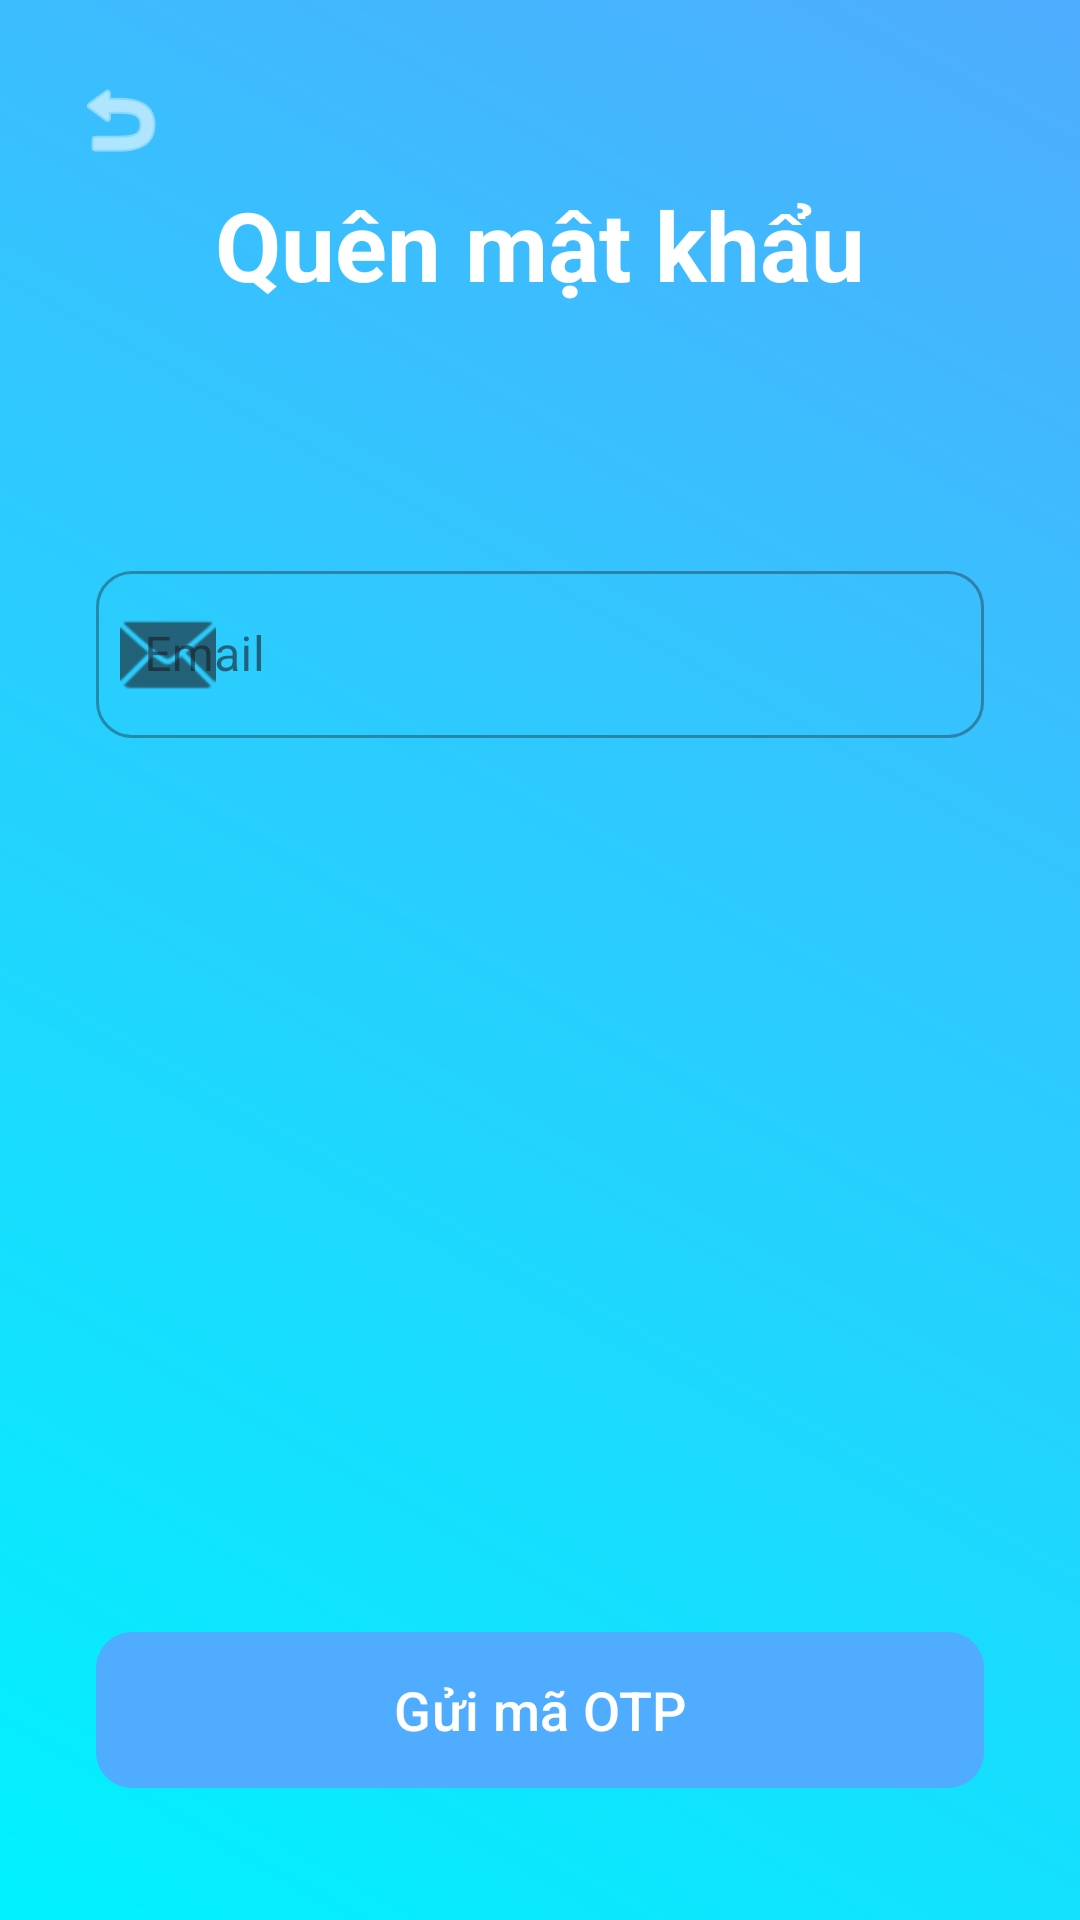

Reconstruct the res/layout file that produces this screen, plus the resources it refers to.
<!-- AndroidManifest.xml: application theme Theme.Nhom_2_Android_Final -->
<!-- res/layout/activity_forgot_password.xml -->
<?xml version="1.0" encoding="utf-8"?>
<androidx.constraintlayout.widget.ConstraintLayout xmlns:android="http://schemas.android.com/apk/res/android"
    xmlns:app="http://schemas.android.com/apk/res-auto"
    xmlns:tools="http://schemas.android.com/tools"
    android:layout_width="match_parent"
    android:layout_height="match_parent"
    android:background="@drawable/bg_gradient"
    tools:context=".ForgotPasswordActivity">

    <ImageButton
        android:id="@+id/btnBack"
        android:layout_width="48dp"
        android:layout_height="48dp"
        android:layout_marginStart="16dp"
        android:layout_marginTop="16dp"
        android:background="?attr/selectableItemBackgroundBorderless"
        android:contentDescription="Back"
        android:padding="8dp"
        android:src="@android:drawable/ic_menu_revert"
        app:layout_constraintStart_toStartOf="parent"
        app:layout_constraintTop_toTopOf="parent"
        app:tint="@android:color/white" />

    <TextView
        android:id="@+id/tvTitle"
        android:layout_width="wrap_content"
        android:layout_height="wrap_content"
        android:layout_marginTop="60dp"
        android:text="Quên mật khẩu"
        android:textColor="@android:color/white"
        android:textSize="32sp"
        android:textStyle="bold"
        app:layout_constraintEnd_toEndOf="parent"
        app:layout_constraintStart_toStartOf="parent"
        app:layout_constraintTop_toTopOf="parent" />

    <View
        android:id="@+id/cardBackground"
        android:layout_width="0dp"
        android:layout_height="0dp"
        android:layout_marginTop="50dp"
        android:background="@drawable/bg_card_white"
        app:layout_constraintBottom_toBottomOf="parent"
        app:layout_constraintEnd_toEndOf="parent"
        app:layout_constraintStart_toStartOf="parent"
        app:layout_constraintTop_toBottomOf="@id/tvTitle" />

    
    <LinearLayout
        android:id="@+id/layoutStep1"
        android:layout_width="match_parent"
        android:layout_height="wrap_content"
        android:orientation="vertical"
        android:padding="32dp"
        app:layout_constraintTop_toTopOf="@id/cardBackground">

        <com.google.android.material.textfield.TextInputLayout
            android:id="@+id/tilEmail"
            style="@style/Widget.MaterialComponents.TextInputLayout.OutlinedBox"
            android:layout_width="match_parent"
            android:layout_height="wrap_content"
            android:hint="@string/email"
            app:boxCornerRadiusBottomEnd="12dp"
            app:boxCornerRadiusBottomStart="12dp"
            app:boxCornerRadiusTopEnd="12dp"
            app:boxCornerRadiusTopStart="12dp"
            app:startIconDrawable="@android:drawable/ic_dialog_email">

            <com.google.android.material.textfield.TextInputEditText
                android:id="@+id/etEmail"
                android:layout_width="match_parent"
                android:layout_height="wrap_content"
                android:inputType="textEmailAddress" />
        </com.google.android.material.textfield.TextInputLayout>

        <com.google.android.material.textfield.TextInputLayout
            android:id="@+id/tilOtp"
            style="@style/Widget.MaterialComponents.TextInputLayout.OutlinedBox"
            android:layout_width="match_parent"
            android:layout_height="wrap_content"
            android:layout_marginTop="16dp"
            android:hint="Mã OTP"
            android:visibility="gone"
            app:boxCornerRadiusBottomEnd="12dp"
            app:boxCornerRadiusBottomStart="12dp"
            app:boxCornerRadiusTopEnd="12dp"
            app:boxCornerRadiusTopStart="12dp">

            <com.google.android.material.textfield.TextInputEditText
                android:id="@+id/etOtp"
                android:layout_width="match_parent"
                android:layout_height="wrap_content"
                android:inputType="number" />
        </com.google.android.material.textfield.TextInputLayout>

        <TextView
            android:id="@+id/tvCountdown"
            android:layout_width="wrap_content"
            android:layout_height="wrap_content"
            android:layout_gravity="center"
            android:layout_marginTop="8dp"
            android:text="Mã hết hạn sau: 10:00"
            android:textColor="@android:color/holo_red_dark"
            android:visibility="gone" />

    </LinearLayout>

    
    <LinearLayout
        android:id="@+id/layoutStep2"
        android:layout_width="match_parent"
        android:layout_height="wrap_content"
        android:orientation="vertical"
        android:padding="32dp"
        android:visibility="gone"
        app:layout_constraintTop_toTopOf="@id/cardBackground">

        <com.google.android.material.textfield.TextInputLayout
            android:id="@+id/tilNewPassword"
            style="@style/Widget.MaterialComponents.TextInputLayout.OutlinedBox"
            android:layout_width="match_parent"
            android:layout_height="wrap_content"
            android:hint="Mật khẩu mới"
            app:boxCornerRadiusBottomEnd="12dp"
            app:boxCornerRadiusBottomStart="12dp"
            app:boxCornerRadiusTopEnd="12dp"
            app:boxCornerRadiusTopStart="12dp"
            app:passwordToggleEnabled="true">

            <com.google.android.material.textfield.TextInputEditText
                android:id="@+id/etNewPassword"
                android:layout_width="match_parent"
                android:layout_height="wrap_content"
                android:inputType="textPassword" />
        </com.google.android.material.textfield.TextInputLayout>

        <com.google.android.material.textfield.TextInputLayout
            android:id="@+id/tilConfirmPassword"
            style="@style/Widget.MaterialComponents.TextInputLayout.OutlinedBox"
            android:layout_width="match_parent"
            android:layout_height="wrap_content"
            android:layout_marginTop="16dp"
            android:hint="Xác nhận mật khẩu"
            app:boxCornerRadiusBottomEnd="12dp"
            app:boxCornerRadiusBottomStart="12dp"
            app:boxCornerRadiusTopEnd="12dp"
            app:boxCornerRadiusTopStart="12dp"
            app:passwordToggleEnabled="true">

            <com.google.android.material.textfield.TextInputEditText
                android:id="@+id/etConfirmPassword"
                android:layout_width="match_parent"
                android:layout_height="wrap_content"
                android:inputType="textPassword" />
        </com.google.android.material.textfield.TextInputLayout>

    </LinearLayout>

    <com.google.android.material.button.MaterialButton
        android:id="@+id/btnAction"
        android:layout_width="0dp"
        android:layout_height="60dp"
        android:layout_marginStart="32dp"
        android:layout_marginEnd="32dp"
        android:layout_marginBottom="40dp"
        android:text="Gửi mã OTP"
        android:textAllCaps="false"
        android:textSize="18sp"
        app:cornerRadius="12dp"
        app:layout_constraintBottom_toBottomOf="parent"
        app:layout_constraintEnd_toEndOf="parent"
        app:layout_constraintStart_toStartOf="parent" />

</androidx.constraintlayout.widget.ConstraintLayout>
<!-- resources referenced by this layout -->
<resources>
  <!-- drawable bg_gradient (drawable) -->
  <?xml version="1.0" encoding="utf-8"?>
  <shape xmlns:android="http://schemas.android.com/apk/res/android">
      <gradient
          android:angle="45"
          android:endColor="#4facfe"
          android:startColor="#00f2fe"
          android:type="linear" />
  </shape>
  <string name="email">Email</string>
  <style name="Theme.Nhom_2_Android_Final" parent="Base.Theme.Nhom_2_Android_Final" />
  <style name="Base.Theme.Nhom_2_Android_Final" parent="Theme.Material3.DayNight.NoActionBar">
          
          <item name="colorPrimary">@color/colorPrimary</item>
          <item name="android:statusBarColor">@color/colorPrimary</item>
      </style>
  <color name="colorPrimary">#4facfe</color>
</resources>
